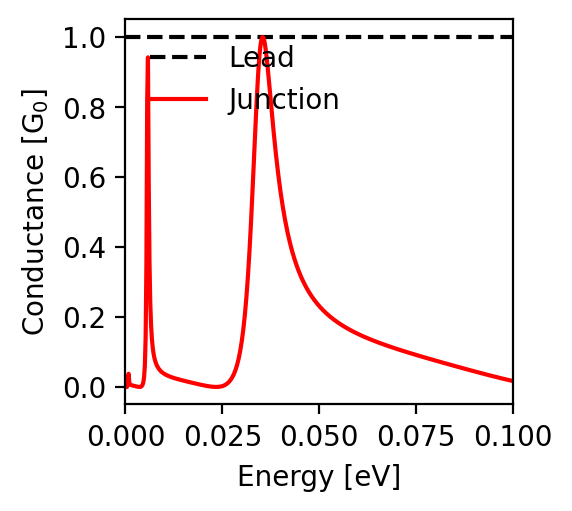

The data file committed next to this chart (first rows):
energy; conductance
-0.1; 0.017
-0.0998; 0.017
-0.0996; 0.018
-0.0994; 0.018
-0.0992; 0.019
-0.099; 0.019
-0.0988; 0.02
-0.0986; 0.02
-0.0984; 0.021
-0.0982; 0.021
-0.098; 0.022
-0.0978; 0.023
-0.0976; 0.023
-0.0974; 0.024
-0.0972; 0.024
-0.097; 0.025
-0.0968; 0.025
-0.0966; 0.026
-0.0964; 0.026
-0.0962; 0.027
-0.096; 0.027
-0.0958; 0.028
-0.0956; 0.028
-0.0954; 0.029
-0.0952; 0.03
-0.095; 0.03
-0.0948; 0.031
-0.0946; 0.031
-0.0944; 0.032
-0.0942; 0.032
-0.094; 0.033
-0.0938; 0.034
-0.0936; 0.034
-0.0934; 0.035
-0.0932; 0.035
-0.093; 0.036
-0.0928; 0.036
-0.0926; 0.037
-0.0924; 0.038
-0.0922; 0.038
-0.092; 0.039
-0.0918; 0.039
-0.0916; 0.04
-0.0914; 0.041
-0.0912; 0.041
-0.091; 0.042
-0.0908; 0.042
-0.0906; 0.043
-0.0904; 0.043
-0.0902; 0.044
-0.09; 0.045
-0.0898; 0.045
-0.0896; 0.046
-0.0894; 0.046
-0.0892; 0.047
-0.089; 0.048
-0.0888; 0.048
-0.0886; 0.049
-0.0884; 0.049
-0.0882; 0.05
... 941 more rows
